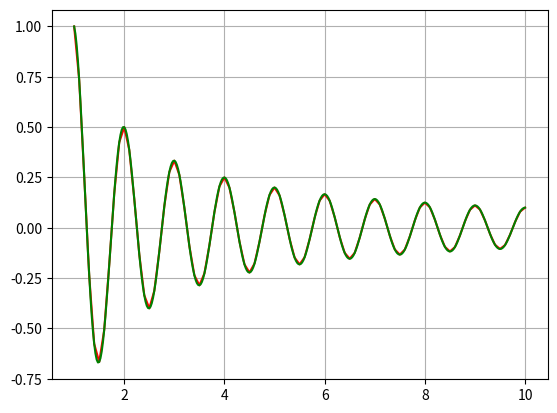

Write Python code to recreate this figure.
import numpy as np
import matplotlib.pyplot as plt

def main():
    step_1 = 0.1
    step_2 = 0.025
    t_1 = np.arange(1, 10 + step_1, step_1)
    print(t_1)
    x=np.cos(2 * 3.14 * t_1) / t_1
    for i in range(len(x)):
        print(t_1[i],"    ", x[i])

    t_2 = np.arange(1, 10 + step_2, step_2)
    print(t_2)
    y=np.cos(2 * 3.14 * t_2) / t_2
    for i in range(len(y)):
        print(t_2[i],"    ",y[i])
    plt.figure(1)
    plt.plot(t_1,x,'-' , color = 'red')
    plt.plot(t_2,y,'-' , color = 'green')
    plt.grid(True)
    plt.savefig("plot.pdf")
    plt.savefig("plot.png")
    plt.show()

    return 0
if __name__ == '__main__':
    main()